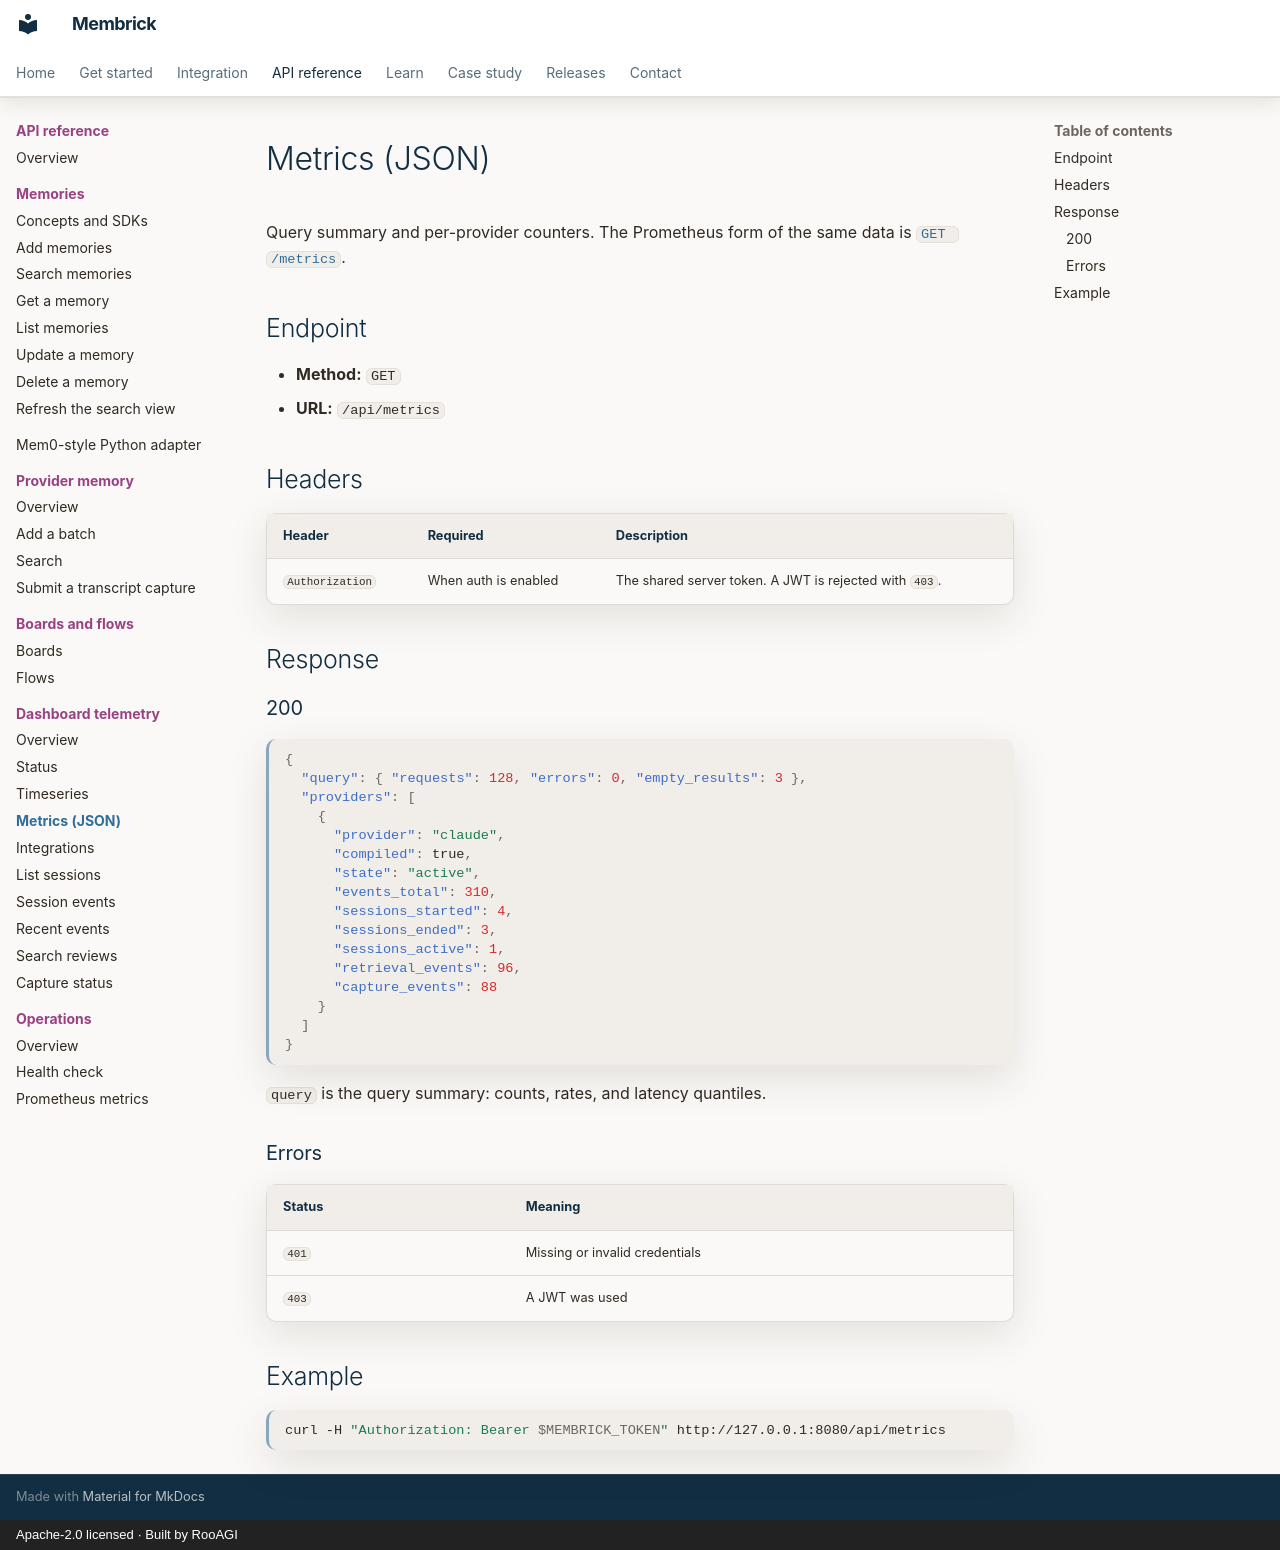

repository: RooAGI/Membrick · page: api/dashboard/metrics/index.html · generator: mkdocs · copyright: Apache-2.0 licensed · Built by RooAGI

# Metrics (JSON)

Query summary and per-provider counters. The Prometheus form of the same data
is [`GET /metrics`](../operations/metrics.md).

## Endpoint

- **Method:** `GET`
- **URL:** `/api/metrics`

## Headers

| Header | Required | Description |
| --- | --- | --- |
| `Authorization` | When auth is enabled | The shared server token. A JWT is rejected with `403`. |

## Response

### 200

```json
{
  "query": { "requests": 128, "errors": 0, "empty_results": 3 },
  "providers": [
    {
      "provider": "claude",
      "compiled": true,
      "state": "active",
      "events_total": 310,
      "sessions_started": 4,
      "sessions_ended": 3,
      "sessions_active": 1,
      "retrieval_events": 96,
      "capture_events": 88
    }
  ]
}
```

`query` is the query summary: counts, rates, and latency quantiles.

### Errors

| Status | Meaning |
| --- | --- |
| `401` | Missing or invalid credentials |
| `403` | A JWT was used |

## Example

```bash
curl -H "Authorization: Bearer $MEMBRICK_TOKEN" http://127.0.0.1:8080/api/metrics
```
